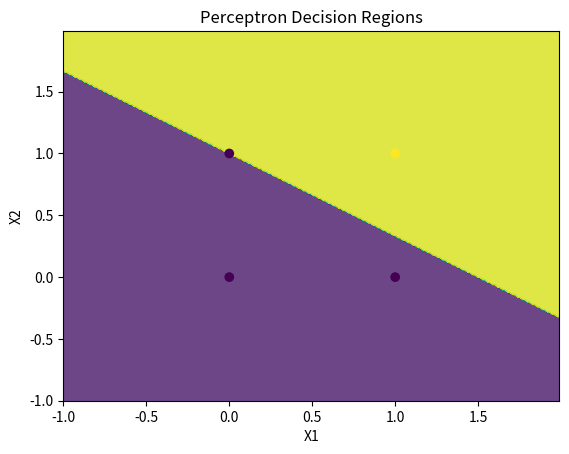

Recreate this plot in Python.
import numpy as np
import matplotlib.pyplot as plt

X = np.array([[0, 0], [1, 0], [0, 1], [1, 1]])
Y = np.array([-1, -1, -1, 1])

w = np.zeros(X.shape[1])
b = 0

for _ in range(6):
    for i in range(X.shape[0]):
        y_pred = np.sign(np.dot(X[i], w) + b)

        if y_pred != Y[i]:
            w += 0.3 * Y[i] * X[i]
            b += 0.3 * Y[i]

x_min, x_max = X[:, 0].min() - 1, X[:, 0].max() + 1
y_min, y_max = X[:, 1].min() - 1, X[:, 1].max() + 1
xx, yy = np.meshgrid(np.arange(x_min, x_max, 0.01),
                     np.arange(y_min, y_max, 0.01))

Z = np.sign(np.dot(np.c_[xx.ravel(), yy.ravel()], w) + b)
Z = Z.reshape(xx.shape)

plt.contourf(xx, yy, Z, alpha=0.8)
plt.scatter(X[:, 0], X[:, 1], c=Y)
plt.xlabel('X1')
plt.ylabel('X2')
plt.title('Perceptron Decision Regions')
plt.show()